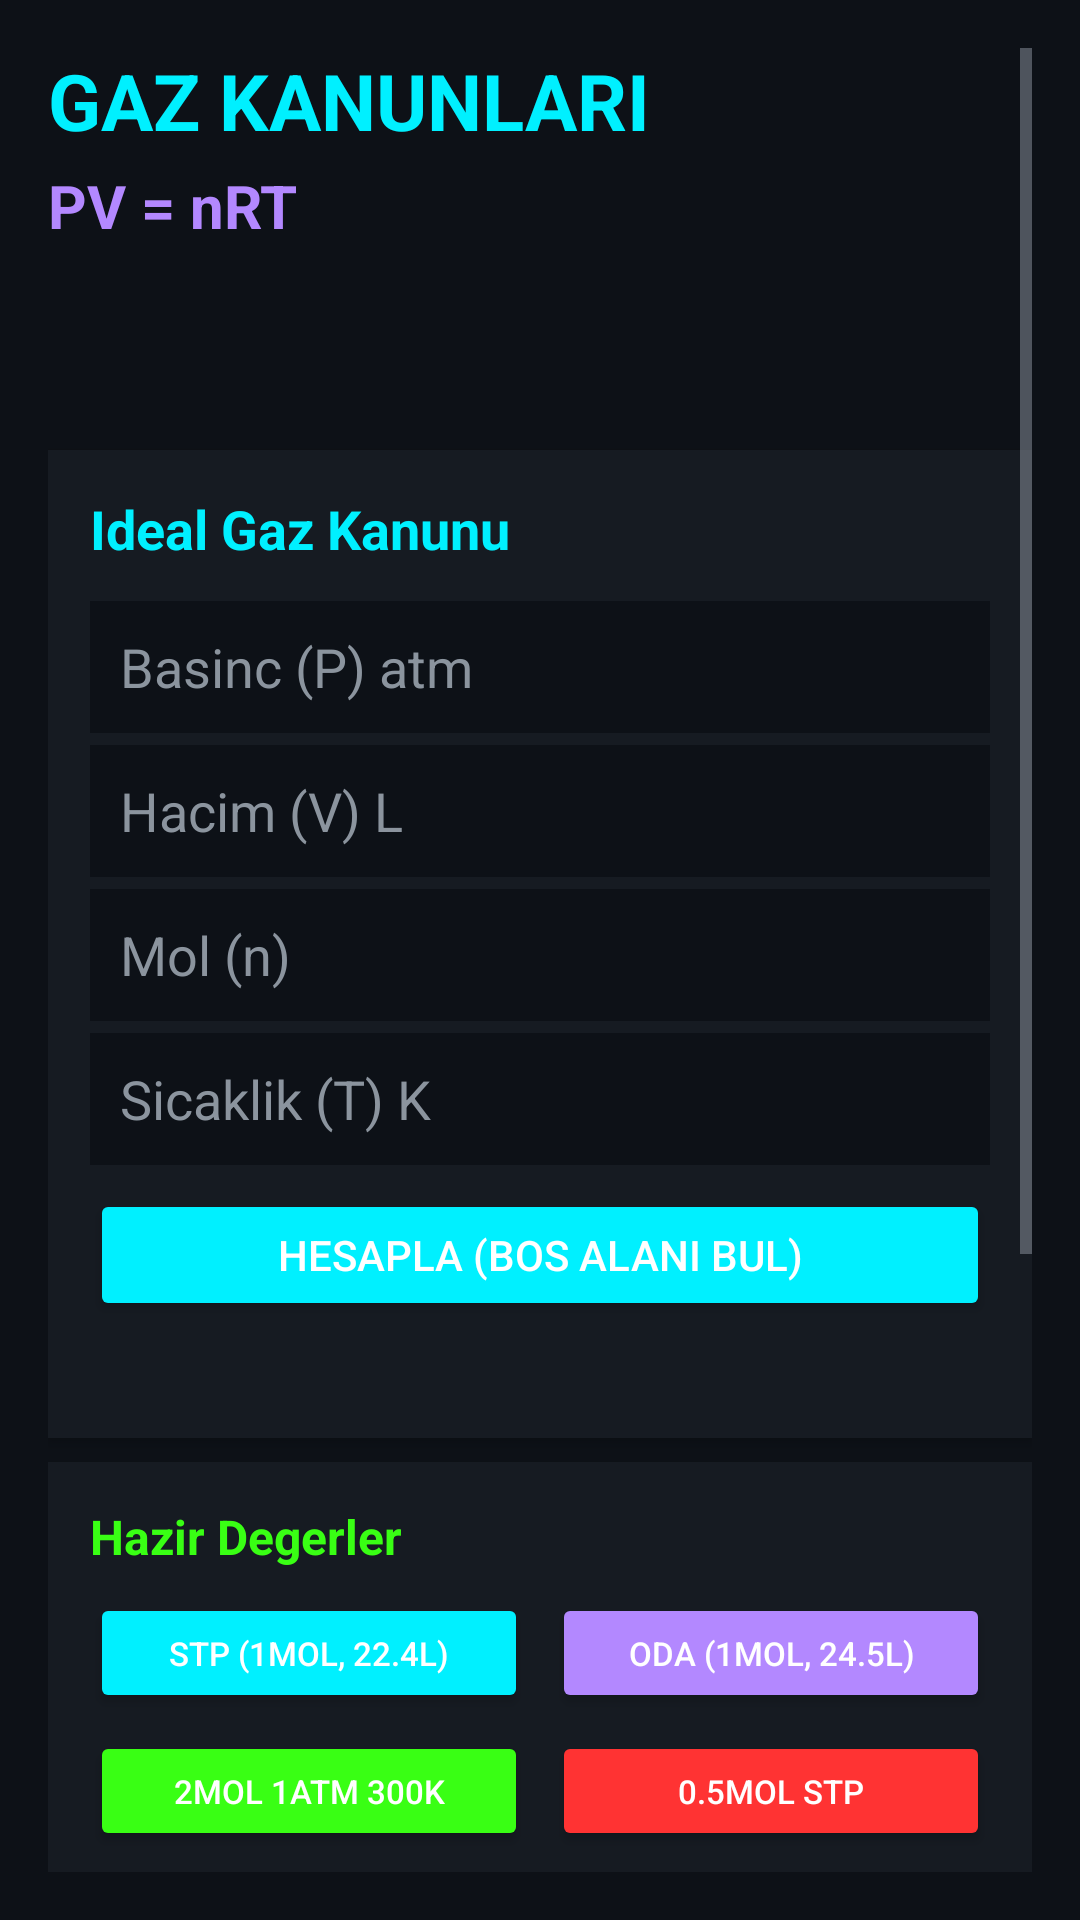

Layout XML and referenced resources for this Android screen:
<!-- AndroidManifest.xml: application theme Theme.KimyaUygulamasi -->
<!-- res/layout/fragment_gaz.xml -->
<?xml version="1.0" encoding="utf-8"?>
<ScrollView xmlns:android="http://schemas.android.com/apk/res/android"
    android:layout_width="match_parent" android:layout_height="match_parent"
    android:background="?android:attr/colorBackground" android:padding="16dp">
    <LinearLayout android:layout_width="match_parent" android:layout_height="wrap_content"
        android:orientation="vertical">

        
        <TextView android:layout_width="wrap_content" android:layout_height="wrap_content"
            android:text="GAZ KANUNLARI" android:textSize="26sp" android:textColor="?attr/colorPrimary"
            android:textStyle="bold" android:layout_marginBottom="4dp"/>
        <TextView android:layout_width="wrap_content" android:layout_height="wrap_content"
            android:text="PV = nRT" android:textSize="20sp" android:textColor="?attr/colorSecondary"
            android:textStyle="bold" android:layout_marginBottom="12dp"/>

        
        <View android:id="@+id/gaz_canvas_placeholder"
            android:layout_width="match_parent" android:layout_height="48dp"/>

        
        <LinearLayout android:layout_width="match_parent" android:layout_height="wrap_content"
            android:orientation="vertical" android:background="?attr/colorSurface"
            android:padding="14dp" android:layout_marginTop="8dp"
            android:elevation="2dp">
            <TextView android:layout_width="wrap_content" android:layout_height="wrap_content"
                android:text="Ideal Gaz Kanunu" android:textSize="18sp"
                android:textColor="?attr/colorPrimary" android:textStyle="bold"
                android:layout_marginBottom="8dp"/>

            <EditText android:id="@+id/gaz_P" android:layout_width="match_parent"
                android:layout_height="44dp" android:hint="Basinc (P) atm"
                android:inputType="numberDecimal" android:background="?android:attr/colorBackground"
                android:padding="10dp" android:textColor="?attr/colorOnSurface"
                android:textColorHint="?android:attr/textColorSecondary" android:layout_marginTop="4dp"/>

            <EditText android:id="@+id/gaz_V" android:layout_width="match_parent"
                android:layout_height="44dp" android:hint="Hacim (V) L"
                android:inputType="numberDecimal" android:background="?android:attr/colorBackground"
                android:padding="10dp" android:textColor="?attr/colorOnSurface"
                android:textColorHint="?android:attr/textColorSecondary" android:layout_marginTop="4dp"/>

            <EditText android:id="@+id/gaz_n" android:layout_width="match_parent"
                android:layout_height="44dp" android:hint="Mol (n)"
                android:inputType="numberDecimal" android:background="?android:attr/colorBackground"
                android:padding="10dp" android:textColor="?attr/colorOnSurface"
                android:textColorHint="?android:attr/textColorSecondary" android:layout_marginTop="4dp"/>

            <EditText android:id="@+id/gaz_T" android:layout_width="match_parent"
                android:layout_height="44dp" android:hint="Sicaklik (T) K"
                android:inputType="numberDecimal" android:background="?android:attr/colorBackground"
                android:padding="10dp" android:textColor="?attr/colorOnSurface"
                android:textColorHint="?android:attr/textColorSecondary" android:layout_marginTop="4dp"/>

            <Button android:id="@+id/gaz_hesapla" android:layout_width="match_parent"
                android:layout_height="44dp" android:text="Hesapla (Bos alani bul)"
                android:textColor="#FFF" android:backgroundTint="?attr/colorPrimary"
                android:layout_marginTop="8dp"/>

            <TextView android:id="@+id/gaz_sonuc" android:layout_width="match_parent"
                android:layout_height="wrap_content" android:textColor="?attr/colorSecondary"
                android:textSize="14sp" android:layout_marginTop="6dp"/>
        </LinearLayout>

        
        <LinearLayout android:layout_width="match_parent" android:layout_height="wrap_content"
            android:orientation="vertical" android:background="?attr/colorSurface"
            android:padding="14dp" android:layout_marginTop="8dp" android:elevation="2dp">
            <TextView android:layout_width="wrap_content" android:layout_height="wrap_content"
                android:text="Hazir Degerler" android:textSize="16sp"
                android:textColor="?attr/colorAccent" android:textStyle="bold"
                android:layout_marginBottom="8dp"/>
            <LinearLayout android:layout_width="match_parent" android:layout_height="wrap_content"
                android:orientation="horizontal">
                <Button android:id="@+id/gaz_stp" android:layout_width="0dp"
                    android:layout_height="40dp" android:layout_weight="1"
                    android:text="STP (1mol, 22.4L)" android:textColor="#FFF"
                    android:backgroundTint="?attr/colorPrimary" android:layout_marginEnd="4dp"
                    android:textSize="11sp"/>
                <Button android:id="@+id/gaz_oda" android:layout_width="0dp"
                    android:layout_height="40dp" android:layout_weight="1"
                    android:text="Oda (1mol, 24.5L)" android:textColor="#FFF"
                    android:backgroundTint="?attr/colorSecondary" android:layout_marginStart="4dp"
                    android:textSize="11sp"/>
            </LinearLayout>
            <LinearLayout android:layout_width="match_parent" android:layout_height="wrap_content"
                android:orientation="horizontal" android:layout_marginTop="6dp">
                <Button android:id="@+id/gaz_preset1" android:layout_width="0dp"
                    android:layout_height="40dp" android:layout_weight="1"
                    android:text="2mol 1atm 300K" android:textColor="#FFF"
                    android:backgroundTint="?attr/colorAccent" android:layout_marginEnd="4dp"
                    android:textSize="11sp"/>
                <Button android:id="@+id/gaz_preset2" android:layout_width="0dp"
                    android:layout_height="40dp" android:layout_weight="1"
                    android:text="0.5mol STP" android:textColor="#FFF"
                    android:backgroundTint="@color/neon_red" android:layout_marginStart="4dp"
                    android:textSize="11sp"/>
            </LinearLayout>
        </LinearLayout>

        
        <LinearLayout android:layout_width="match_parent" android:layout_height="wrap_content"
            android:orientation="vertical" android:background="?attr/colorSurface"
            android:padding="14dp" android:layout_marginTop="8dp" android:elevation="2dp">
            <TextView android:layout_width="wrap_content" android:layout_height="wrap_content"
                android:text="Gaz Mol Kutlesi" android:textSize="18sp"
                android:textColor="?attr/colorSecondary" android:textStyle="bold"
                android:layout_marginBottom="8dp"/>

            <EditText android:id="@+id/gaz_mI_kutle" android:layout_width="match_parent"
                android:layout_height="44dp" android:hint="Kutle (g)"
                android:inputType="numberDecimal" android:background="?android:attr/colorBackground"
                android:padding="10dp" android:textColor="?attr/colorOnSurface"
                android:textColorHint="?android:attr/textColorSecondary" android:layout_marginTop="4dp"/>

            <EditText android:id="@+id/gaz_mI_V" android:layout_width="match_parent"
                android:layout_height="44dp" android:hint="Hacim (V) L"
                android:inputType="numberDecimal" android:background="?android:attr/colorBackground"
                android:padding="10dp" android:textColor="?attr/colorOnSurface"
                android:textColorHint="?android:attr/textColorSecondary" android:layout_marginTop="4dp"/>

            <EditText android:id="@+id/gaz_mI_T" android:layout_width="match_parent"
                android:layout_height="44dp" android:hint="Sicaklik (T) K"
                android:inputType="numberDecimal" android:background="?android:attr/colorBackground"
                android:padding="10dp" android:textColor="?attr/colorOnSurface"
                android:textColorHint="?android:attr/textColorSecondary" android:layout_marginTop="4dp"/>

            <EditText android:id="@+id/gaz_mI_P" android:layout_width="match_parent"
                android:layout_height="44dp" android:hint="Basinc (P) atm"
                android:inputType="numberDecimal" android:background="?android:attr/colorBackground"
                android:padding="10dp" android:textColor="?attr/colorOnSurface"
                android:textColorHint="?android:attr/textColorSecondary" android:layout_marginTop="4dp"/>

            <Button android:id="@+id/gaz_mI_itn" android:layout_width="match_parent"
                android:layout_height="44dp" android:text="Mol Kutlesini Hesapla"
                android:textColor="#FFF" android:backgroundTint="?attr/colorSecondary"
                android:layout_marginTop="8dp"/>

            <TextView android:id="@+id/gaz_mI_sonuc" android:layout_width="match_parent"
                android:layout_height="wrap_content" android:textColor="?attr/colorPrimary"
                android:textSize="14sp" android:layout_marginTop="6dp"/>
        </LinearLayout>

    </LinearLayout>
</ScrollView>
<!-- resources referenced by this layout -->
<resources>
  <color name="neon_red">#FF3333</color>
  <style name="Theme.KimyaUygulamasi" parent="Theme.MaterialComponents.DayNight.NoActionBar">
          <item name="colorPrimary">@color/neon_cyan</item>
          <item name="colorOnPrimary">@color/on_primary</item>
          <item name="colorSecondary">@color/neon_purp</item>
          <item name="colorOnSecondary">@color/white</item>
          <item name="colorAccent">@color/neon_lime</item>
          <item name="android:colorBackground">@color/bg</item>
          <item name="colorSurface">@color/surface</item>
          <item name="colorOnSurface">@color/text</item>
          <item name="android:textColorSecondary">@color/muted</item>
          <item name="android:statusBarColor">@color/bg</item>
          <item name="android:navigationBarColor">@color/bg</item>
      </style>
  <color name="neon_cyan">#00F0FF</color>
  <color name="on_primary">#000000</color>
  <color name="neon_purp">#B388FF</color>
  <color name="white">#FFFFFF</color>
  <color name="neon_lime">#39FF14</color>
  <color name="bg">#0D1117</color>
  <color name="surface">#161B22</color>
  <color name="text">#E6EDF3</color>
  <color name="muted">#8B949E</color>
</resources>
